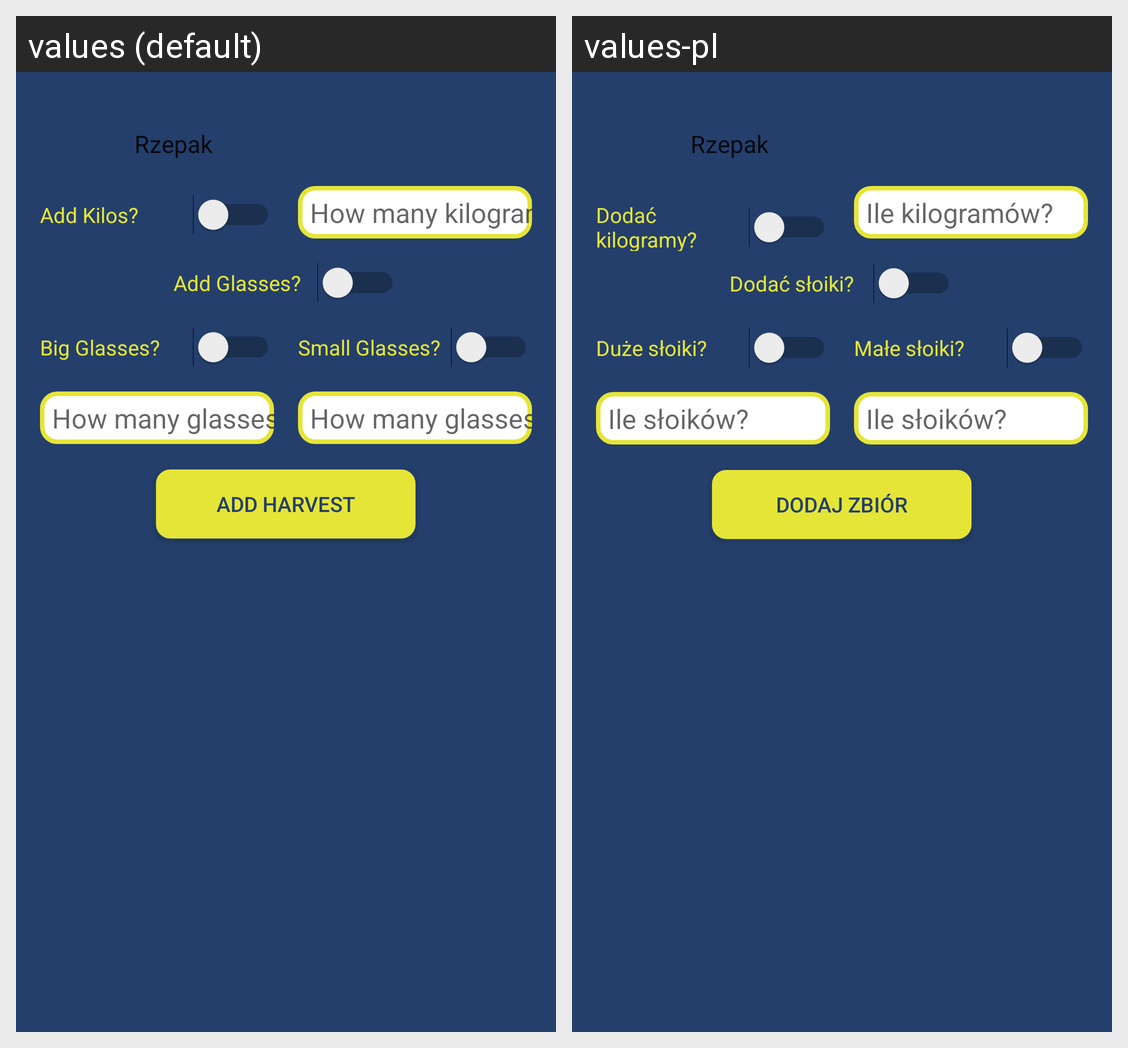

Translations of the strings shown on this Android screen, per locale in the grid:
Android screen res/layout/activity_add_harvest.xml rendered under 2 locales, left to right: values (default), values-pl. Device: Nexus 5 (rendered at 1080×1920; each locale shown at half size, 540×960, under a caption strip naming it); theme AppTheme.
Strings drawn on this screen, with the default value and each locale's value (text and hints the layout hard-codes, and strings that could not be matched under every locale, appear in the picture but are not listed):

kgSwitcher
  values: Add Kilos?
  values-pl: Dodać kilogramy?

kgTextField
  values: How many kilograms?
  values-pl: Ile kilogramów?

glassSwitcher
  values: Add Glasses?
  values-pl: Dodać słoiki?

bigGlassSwitcher
  values: Big Glasses?
  values-pl: Duże słoiki?

glassTextField
  values: How many glasses?
  values-pl: Ile słoików?

smallGlassSwitcher
  values: Small Glasses?
  values-pl: Małe słoiki?

addHarvButton
  values: Add Harvest
  values-pl: Dodaj zbiór
